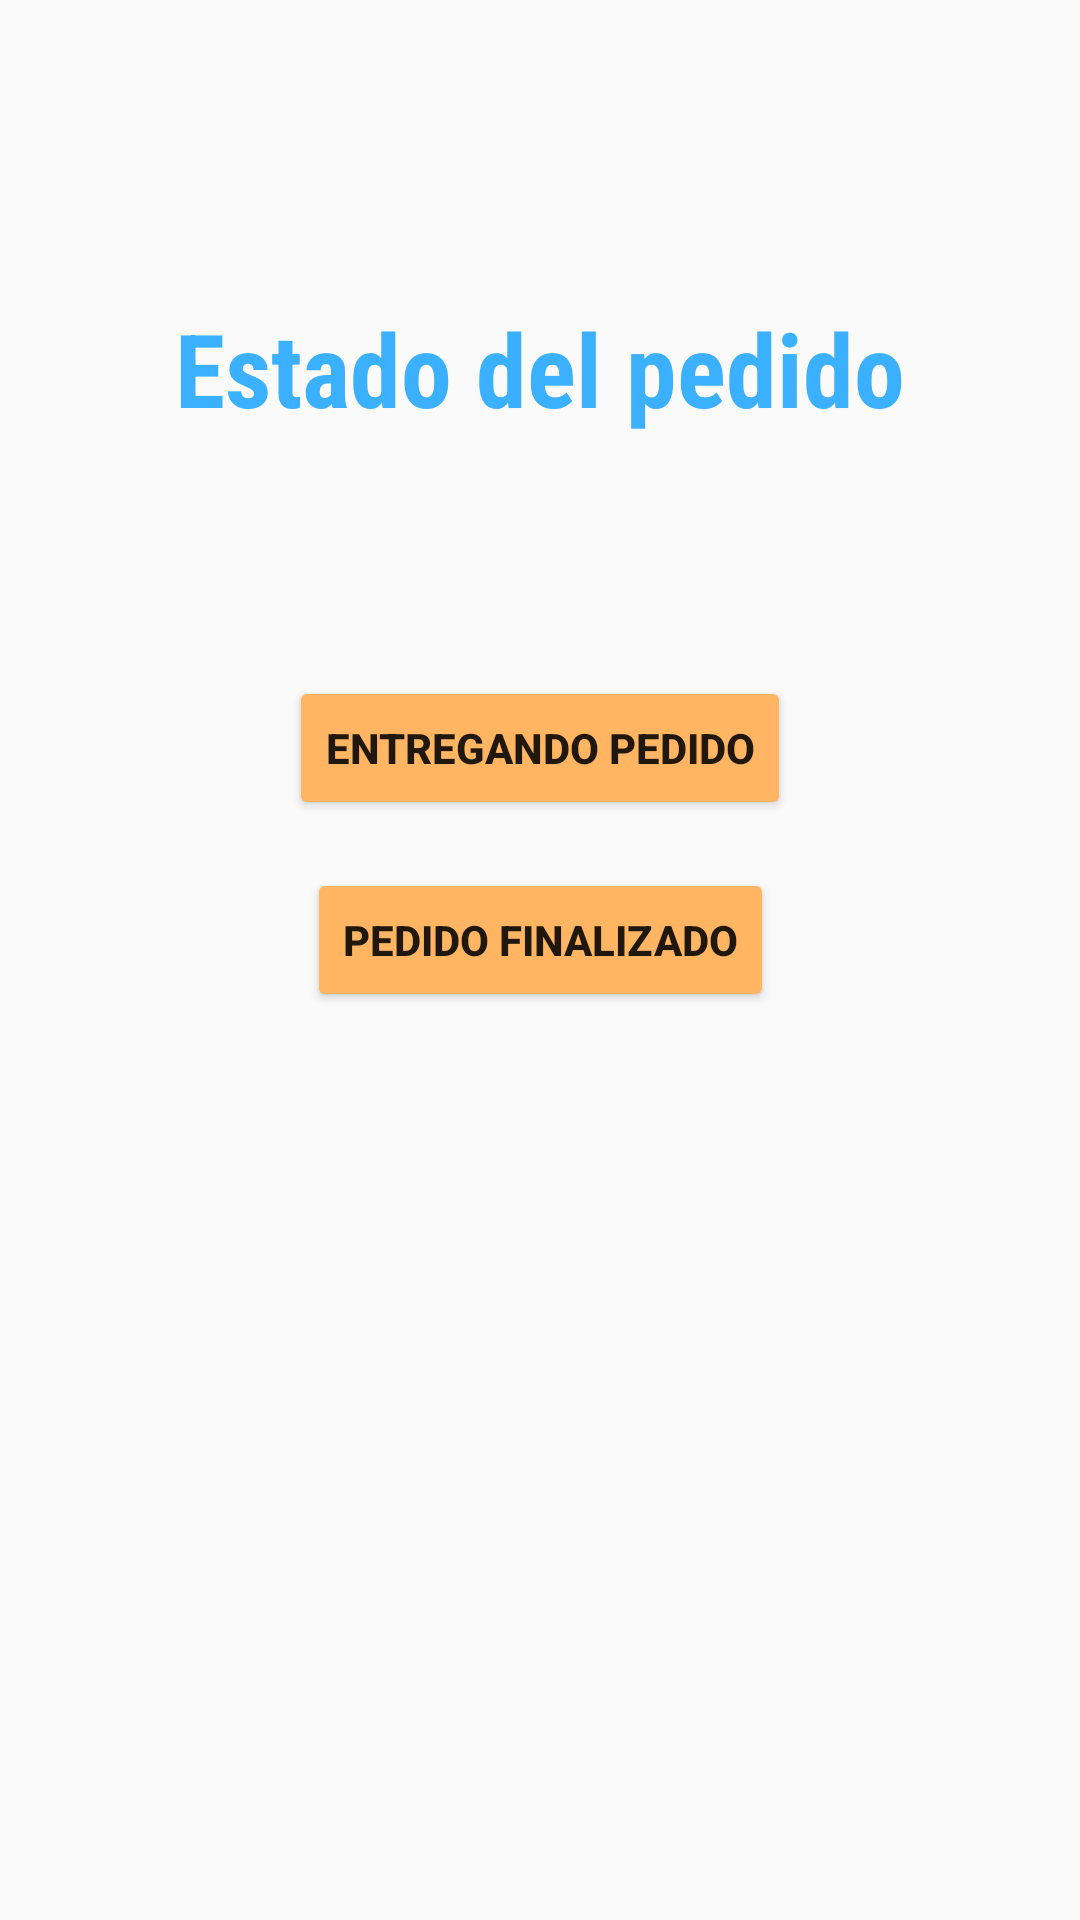

Produce the Android XML layout that renders to this screen, including the resource entries it uses.
<!-- AndroidManifest.xml: application theme Theme.RapiCoop -->
<!-- res/layout/activity_estado.xml -->
<?xml version="1.0" encoding="utf-8"?>
<androidx.constraintlayout.widget.ConstraintLayout xmlns:android="http://schemas.android.com/apk/res/android"
    xmlns:app="http://schemas.android.com/apk/res-auto"
    xmlns:tools="http://schemas.android.com/tools"
    android:layout_width="match_parent"
    android:layout_height="match_parent"
    tools:context=".Estado">

    <TextView
        android:id="@+id/textView10"
        android:layout_width="wrap_content"
        android:layout_height="wrap_content"
        android:layout_marginTop="100dp"
        android:backgroundTint="#FFB562"
        android:fontFamily="sans-serif-condensed"
        android:text="Estado del pedido"
        android:textAppearance="@style/TextAppearance.AppCompat.Display1"
        android:textColor="#3AB0FF"
        android:textStyle="bold"
        app:layout_constraintBottom_toBottomOf="parent"
        app:layout_constraintEnd_toEndOf="parent"
        app:layout_constraintHorizontal_bias="0.5"
        app:layout_constraintStart_toStartOf="parent"
        app:layout_constraintTop_toTopOf="parent"
        app:layout_constraintVertical_bias="0.0" />

    <Button
        android:id="@+id/entrega"
        android:layout_width="wrap_content"
        android:layout_height="wrap_content"
        android:layout_marginTop="30dp"
        android:backgroundTint="#FFB562"
        android:text="Entregando pedido"
        android:textStyle="bold"
        app:layout_constraintBottom_toBottomOf="parent"
        app:layout_constraintEnd_toEndOf="parent"
        app:layout_constraintHorizontal_bias="0.5"
        app:layout_constraintStart_toStartOf="parent"
        app:layout_constraintTop_toBottomOf="@+id/textView10"
        app:layout_constraintVertical_bias="0.12" />

    <Button
        android:id="@+id/fin"
        android:layout_width="wrap_content"
        android:layout_height="wrap_content"
        android:backgroundTint="#FFB562"
        android:text="Pedido finalizado"
        android:textStyle="bold"
        app:layout_constraintBottom_toBottomOf="parent"
        app:layout_constraintEnd_toEndOf="parent"
        app:layout_constraintStart_toStartOf="parent"
        app:layout_constraintTop_toBottomOf="@+id/entrega"
        app:layout_constraintVertical_bias="0.05" />



</androidx.constraintlayout.widget.ConstraintLayout>
<!-- resources referenced by this layout -->
<resources>
  <style name="Theme.RapiCoop" parent="Theme.AppCompat.Light.NoActionBar">
          
          <item name="colorPrimary">@color/purple_500</item>
          <item name="colorPrimaryVariant">@color/purple_700</item>
          <item name="colorOnPrimary">@color/white</item>
          
          <item name="colorSecondary">@color/teal_200</item>
          <item name="colorSecondaryVariant">@color/teal_700</item>
          <item name="colorOnSecondary">@color/black</item>
          
          <item name="android:statusBarColor" tools:targetApi="l">?attr/colorPrimaryVariant</item>
          
      </style>
  <!-- not gathered from this repository: default colours our renderer supplied (Android Studio template values) -->
  <color name="purple_500">#FF6200EE</color>
  <color name="purple_700">#FF3700B3</color>
  <color name="teal_200">#FF03DAC5</color>
  <color name="teal_700">#FF018786</color>
  <color name="black">#FF000000</color>
  <color name="white">#FFFFFFFF</color>
</resources>
